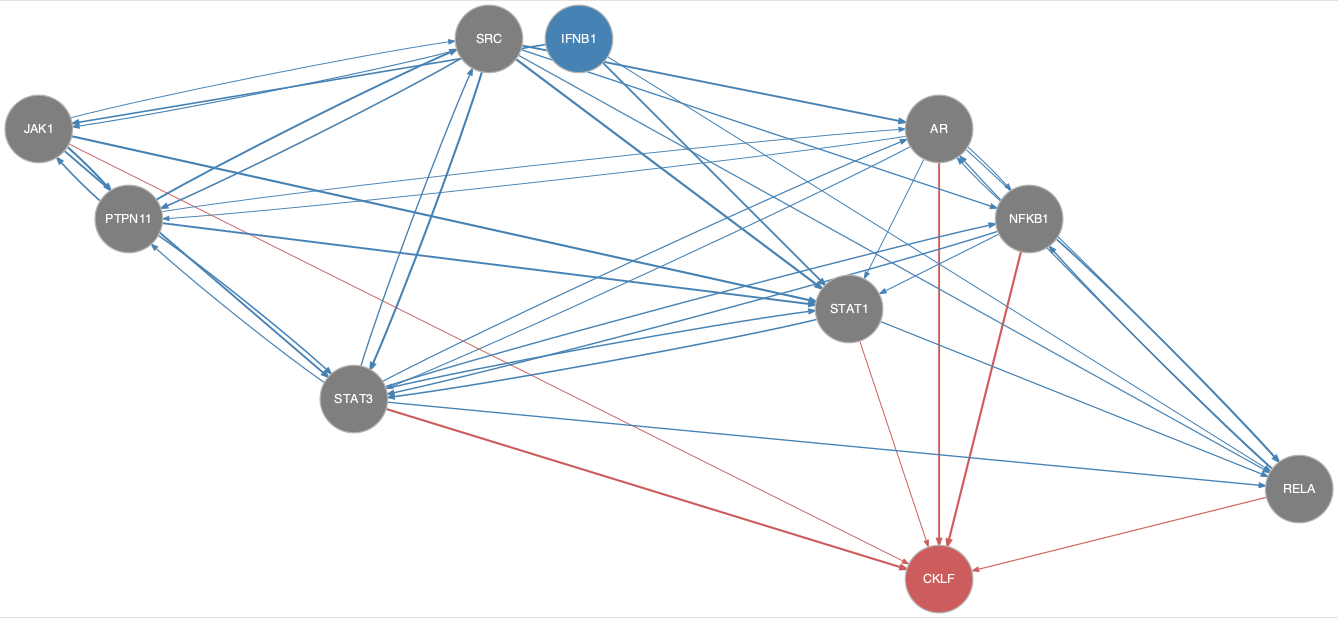

The data file committed next to this chart (first rows):
from	to
AR	NFKB1
AR	PTPN11
AR	RELA
AR	STAT1
AR	STAT3
IFNB1	JAK1
IFNB1	RELA
IFNB1	STAT1
JAK1	PTPN11
JAK1	SRC
JAK1	STAT1
JAK1	STAT3
NFKB1	AR
NFKB1	RELA
NFKB1	STAT1
NFKB1	STAT3
PTPN11	AR
PTPN11	JAK1
PTPN11	SRC
PTPN11	STAT1
PTPN11	STAT3
RELA	AR
RELA	NFKB1
SRC	AR
SRC	JAK1
SRC	NFKB1
SRC	PTPN11
SRC	RELA
SRC	STAT1
SRC	STAT3
STAT1	RELA
STAT1	STAT3
STAT3	AR
STAT3	NFKB1
STAT3	PTPN11
STAT3	RELA
STAT3	SRC
STAT3	STAT1
AR	CKLF
JAK1	CKLF
NFKB1	CKLF
RELA	CKLF
STAT1	CKLF
STAT3	CKLF
